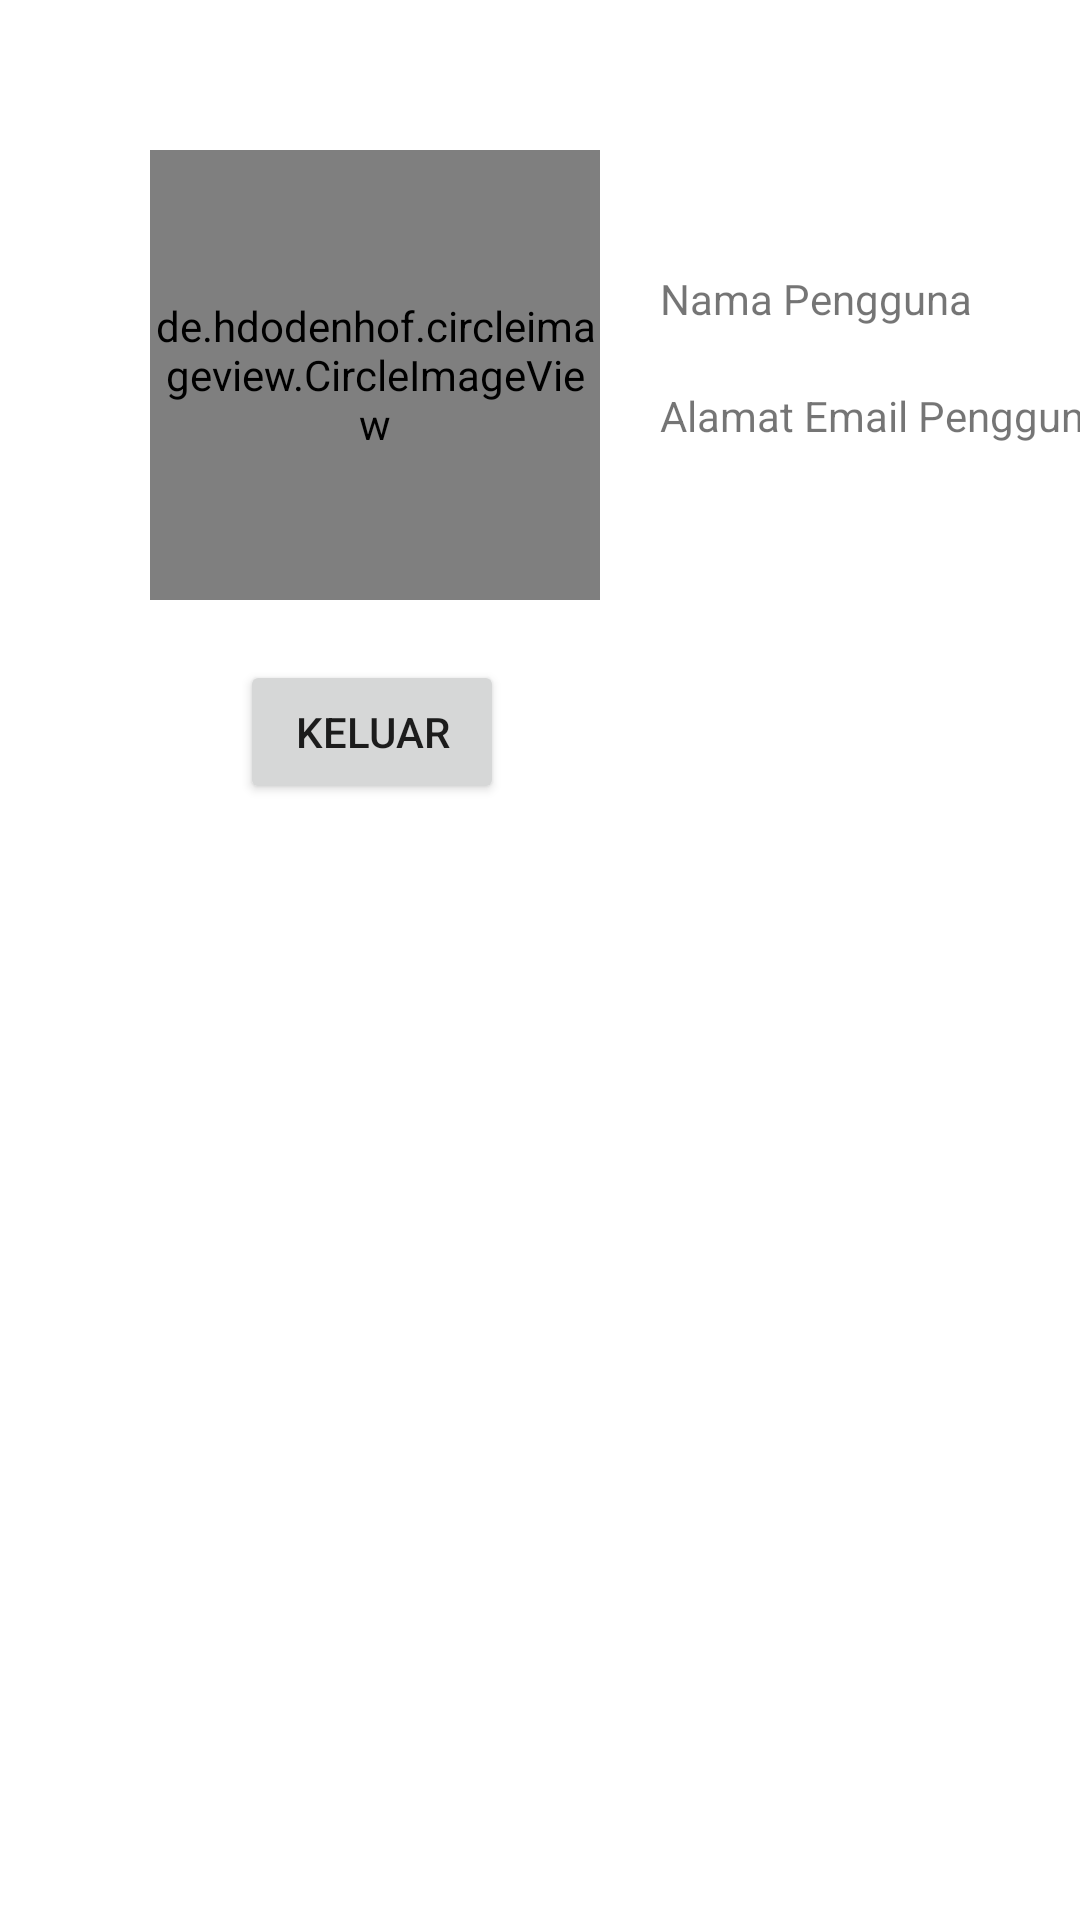

Here is an Android app screen rendered from its layout file. Give the layout XML and the strings, colors and styles it references.
<!-- AndroidManifest.xml: application theme Theme.DaurNusantara -->
<!-- res/layout/fragment_profil.xml -->
<?xml version="1.0" encoding="utf-8"?>
<androidx.constraintlayout.widget.ConstraintLayout xmlns:android="http://schemas.android.com/apk/res/android"
    xmlns:app="http://schemas.android.com/apk/res-auto"
    xmlns:tools="http://schemas.android.com/tools"
    android:layout_width="match_parent"
    android:layout_height="match_parent"
    tools:context=".ui.profil.ProfilFragment">

    <de.hdodenhof.circleimageview.CircleImageView
        android:id="@+id/profil"
        android:layout_width="150dp"
        android:layout_height="150dp"
        tools:src="@tools:sample/avatars"
        app:layout_constraintTop_toTopOf="parent"
        android:layout_marginTop="50dp"
        android:layout_marginStart="50dp"
        app:layout_constraintStart_toStartOf="parent"/>

    <TextView
        android:id="@+id/username"
        android:layout_width="wrap_content"
        android:layout_height="wrap_content"
        android:text="@string/username2"
        app:layout_constraintStart_toEndOf="@id/profil"
        android:layout_marginStart="20dp"
        app:layout_constraintTop_toTopOf="parent"
        android:layout_marginTop="90dp"/>

    <TextView
        android:id="@+id/email"
        android:layout_width="wrap_content"
        android:layout_height="wrap_content"
        android:text="@string/email2"
        app:layout_constraintTop_toBottomOf="@id/username"
        android:layout_marginTop="20dp"
        app:layout_constraintStart_toEndOf="@id/profil"
        android:layout_marginStart="20dp"/>

    <Button
        android:id="@+id/logout"
        android:layout_width="wrap_content"
        android:layout_height="wrap_content"
        android:text="@string/logout"
        app:layout_constraintStart_toStartOf="parent"
        app:layout_constraintTop_toBottomOf="@id/profil"
        android:layout_marginTop="20dp"
        android:layout_marginStart="80dp"/>

    <ImageView
        android:id="@+id/about_us"
        android:layout_width="wrap_content"
        android:layout_height="wrap_content"
        app:layout_constraintTop_toBottomOf="@id/logout"
        android:layout_marginTop="20dp"
        app:layout_constraintStart_toStartOf="parent"
        android:layout_marginStart="30dp"
        tools:src="@drawable/sd"
        />

</androidx.constraintlayout.widget.ConstraintLayout>
<!-- resources referenced by this layout -->
<resources>
  <!-- drawable sd: png bitmap (drawable-v24, 25406 bytes) -->
  <string name="email2">Alamat Email Pengguna</string>
  <string name="logout">Keluar</string>
  <string name="username2">Nama Pengguna</string>
  <style name="Theme.DaurNusantara" parent="Theme.MaterialComponents.DayNight.DarkActionBar">
          
          <item name="colorPrimary">#2F5D62</item>
          <item name="colorPrimaryVariant">@color/purple_700</item>
          <item name="colorOnPrimary">@color/white</item>
          
          <item name="colorSecondary">@color/teal_200</item>
          <item name="colorSecondaryVariant">@color/teal_700</item>
          <item name="colorOnSecondary">@color/black</item>
          
          <item name="android:statusBarColor" tools:targetApi="l">?attr/colorPrimaryVariant</item>
          
  
      </style>
  <color name="purple_700">#FF3700B3</color>
  <color name="white">#FFFFFFFF</color>
  <color name="teal_200">#FF03DAC5</color>
  <color name="teal_700">#FF018786</color>
  <color name="black">#FF000000</color>
</resources>
